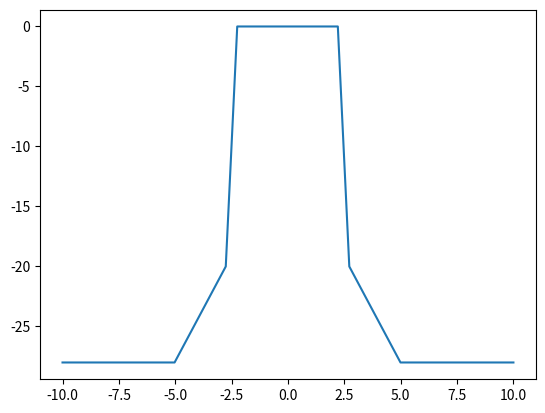

Reproduce this figure in Python. (Note: this script raises an exception after producing the figure.)
#!/usr/bin/env python3
# -*- coding: utf-8 -*-
"""
Created on Wed May  1 18:28:31 2019

@author: pedrohames
"""

import numpy as np
import matplotlib.pyplot as plt

fc = 0
BW = 20e6

Nfft = 512

p28n_5 = int(np.ceil((5e6/BW)*Nfft))
p20n_5 = int(np.ceil((7.25e6/BW)*Nfft))
p0n_5 = int(np.ceil((7.75e6/BW)*Nfft))
p0p_5 = int(np.floor((12.25e6/BW)*Nfft))
p20p_5 = int(np.floor((12.75e6/BW)*Nfft))
p28p_5 = int(np.floor((15e6/BW)*Nfft))

p28n_10 = int(0)
p20n_10 = int(np.ceil((4.5e6/BW)*Nfft))
p0n_10 = int(np.ceil((5.5e6/BW)*Nfft))
p0p_10 = int(np.floor((14.5e6/BW)*Nfft))
p20p_10 = int(np.floor((15.5e6/BW)*Nfft))
p28p_10 = int(Nfft)

p10n_20 = int(0)
p0n_20 = int(np.ceil((1e6/BW)*Nfft))
p0p_20 = int(np.floor((19e6/BW)*Nfft))
p10p_20 = int(Nfft)

step =  BW/Nfft

f_axis = np.linspace((fc-BW/2)-Nfft,fc+BW/2,Nfft)
f_gain5 = np.zeros(Nfft)
f_gain10 = np.zeros(Nfft)
f_gain10[0] = -28
f_gain10[-1] = -28

f_gain20 = np.zeros(Nfft)
f_gain20[0] = -10
f_gain20[-1] = -10

for x in range(0, p28n_5):
    f_gain5[x] = -28

for x in range(p28n_5, p20n_5):
    f_gain5[x] = f_gain5[x-1] + (8/(p20n_5-p28n_5))
    
for x in range(p20n_5, p0n_5):
    f_gain5[x] = f_gain5[x-1] + (20/(p0n_5-p20n_5))
    
for x in range(p0p_5, p20p_5):
    f_gain5[x] = f_gain5[x-1] - (20/(p20p_5-p0p_5))
    
for x in range(p20p_5, p28p_5):
    f_gain5[x] = f_gain5[x-1] - (8/(p28p_5-p20p_5))

for x in range(p28p_5, Nfft):
    f_gain5[x] = -28


for x in range(p28n_10, p20n_10):
    f_gain10[x] = f_gain10[x-1] + (8/(p20n_10-p28n_10))
    
for x in range(p20n_10, p0n_10):
    f_gain10[x] = f_gain10[x-1] + (20/(p0n_10-p20n_10))
    
for x in range(p0p_10, p20p_10):
    f_gain10[x] = f_gain10[x-1] - (20/(p20p_10-p0p_10))
    
for x in range(p20p_10, p28p_10):
    f_gain10[x] = f_gain10[x-1] - (8/(p28p_10-p20p_10))
    
    
    
for x in range(p10n_20, p0n_20):
    f_gain20[x] = f_gain20[x-1] + (10/(p0n_20-p10n_20))
    
for x in range(p0p_20, p10p_20):
    f_gain20[x] = f_gain20[x-1] - (10/(p10p_20-p0p_20))
    

print(type(f_gain10[0]))
f_gain5.tofile(f'mask_5MHz_{Nfft}.dat')
f_gain10.tofile(f'mask_10MHz_{Nfft}.dat')
f_gain20.tofile(f'mask_20MHz_{Nfft}.dat')

plt.plot(f_axis/1e6, f_gain5)
plt.hold(True)
plt.plot(f_axis/1e6, f_gain10)
plt.plot(f_axis/1e6, f_gain20)
plt.legend(('5 MHz mask','10 MHz mask','20 MHz mask'))
plt.xlabel('F [MHz]')
plt.ylabel('Attenuation [dBr]')
plt.title('IEEE 802.11 spectral mask applied on 20 MHz of bandwidth')
plt.show()